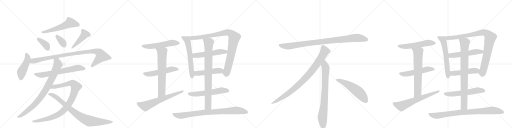
t = 0.00 s
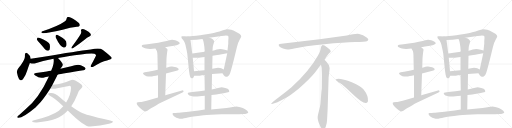
t = 5.71 s
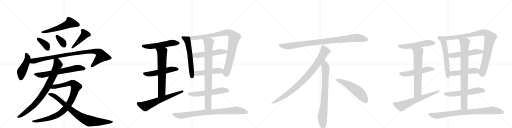
t = 11.42 s
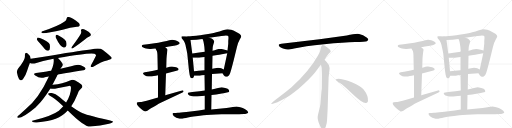
t = 17.14 s
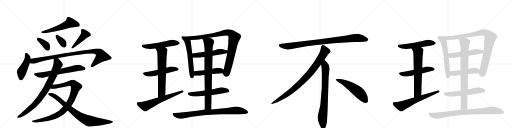
t = 22.85 s
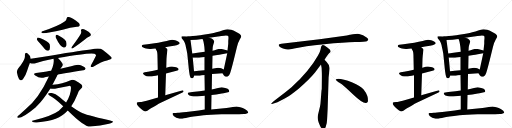
t = 28.56 s

The animated SVG that drew these frames (rendered in a browser with its animation timeline set to each time). Animation: 36 CSS @keyframes rules; one cycle of 28.56 s.

<svg version="1.1" viewBox="0 0 4096 1024" xmlns="http://www.w3.org/2000/svg">
  <g stroke="lightgray" stroke-dasharray="1,1" stroke-width="1" transform="scale(4, 4)">
    <line x1="0" y1="0" x2="256" y2="256"></line>
    <line x1="256" y1="0" x2="0" y2="256"></line>
    <line x1="128" y1="0" x2="128" y2="256"></line>
    <line x1="0" y1="128" x2="256" y2="128"></line>
    <line x1="256" y1="0" x2="512" y2="256"></line>
    <line x1="512" y1="0" x2="256" y2="256"></line>
    <line x1="384" y1="0" x2="384" y2="256"></line>
    <line x1="256" y1="128" x2="512" y2="128"></line>
    <line x1="512" y1="0" x2="768" y2="256"></line>
    <line x1="768" y1="0" x2="512" y2="256"></line>
    <line x1="640" y1="0" x2="640" y2="256"></line>
    <line x1="512" y1="128" x2="768" y2="128"></line>
    <line x1="768" y1="0" x2="1024" y2="256"></line>
    <line x1="1024" y1="0" x2="768" y2="256"></line>
    <line x1="896" y1="0" x2="896" y2="256"></line>
    <line x1="768" y1="128" x2="1024" y2="128"></line>
  </g>
<g transform="scale(1, -1) translate(0, -850)">
   <style type="text/css">
    @keyframes keyframes0 {
      from {
       stroke: black;
       stroke-dashoffset: 560;
       stroke-width: 128;
       }
       65% {
       animation-timing-function: step-end;
       stroke: black;
       stroke-dashoffset: 0;
       stroke-width: 128;
       }
       to {
       stroke: black;
       stroke-width: 1024;
       }
       }
       #make-me-a-hanzi-animation-0 {
         animation: keyframes0 0.705729s both;
         animation-delay: 0.000000s;
         animation-timing-function: linear;
       }
    @keyframes keyframes1 {
      from {
       stroke: black;
       stroke-dashoffset: 370;
       stroke-width: 128;
       }
       55% {
       animation-timing-function: step-end;
       stroke: black;
       stroke-dashoffset: 0;
       stroke-width: 128;
       }
       to {
       stroke: black;
       stroke-width: 1024;
       }
       }
       #make-me-a-hanzi-animation-1 {
         animation: keyframes1 0.551107s both;
         animation-delay: 0.705729s;
         animation-timing-function: linear;
       }
    @keyframes keyframes2 {
      from {
       stroke: black;
       stroke-dashoffset: 346;
       stroke-width: 128;
       }
       53% {
       animation-timing-function: step-end;
       stroke: black;
       stroke-dashoffset: 0;
       stroke-width: 128;
       }
       to {
       stroke: black;
       stroke-width: 1024;
       }
       }
       #make-me-a-hanzi-animation-2 {
         animation: keyframes2 0.531576s both;
         animation-delay: 1.256836s;
         animation-timing-function: linear;
       }
    @keyframes keyframes3 {
      from {
       stroke: black;
       stroke-dashoffset: 436;
       stroke-width: 128;
       }
       59% {
       animation-timing-function: step-end;
       stroke: black;
       stroke-dashoffset: 0;
       stroke-width: 128;
       }
       to {
       stroke: black;
       stroke-width: 1024;
       }
       }
       #make-me-a-hanzi-animation-3 {
         animation: keyframes3 0.604818s both;
         animation-delay: 1.788411s;
         animation-timing-function: linear;
       }
    @keyframes keyframes4 {
      from {
       stroke: black;
       stroke-dashoffset: 458;
       stroke-width: 128;
       }
       60% {
       animation-timing-function: step-end;
       stroke: black;
       stroke-dashoffset: 0;
       stroke-width: 128;
       }
       to {
       stroke: black;
       stroke-width: 1024;
       }
       }
       #make-me-a-hanzi-animation-4 {
         animation: keyframes4 0.622721s both;
         animation-delay: 2.393229s;
         animation-timing-function: linear;
       }
    @keyframes keyframes5 {
      from {
       stroke: black;
       stroke-dashoffset: 962;
       stroke-width: 128;
       }
       76% {
       animation-timing-function: step-end;
       stroke: black;
       stroke-dashoffset: 0;
       stroke-width: 128;
       }
       to {
       stroke: black;
       stroke-width: 1024;
       }
       }
       #make-me-a-hanzi-animation-5 {
         animation: keyframes5 1.032878s both;
         animation-delay: 3.015951s;
         animation-timing-function: linear;
       }
    @keyframes keyframes6 {
      from {
       stroke: black;
       stroke-dashoffset: 654;
       stroke-width: 128;
       }
       68% {
       animation-timing-function: step-end;
       stroke: black;
       stroke-dashoffset: 0;
       stroke-width: 128;
       }
       to {
       stroke: black;
       stroke-width: 1024;
       }
       }
       #make-me-a-hanzi-animation-6 {
         animation: keyframes6 0.782227s both;
         animation-delay: 4.048828s;
         animation-timing-function: linear;
       }
    @keyframes keyframes7 {
      from {
       stroke: black;
       stroke-dashoffset: 843;
       stroke-width: 128;
       }
       73% {
       animation-timing-function: step-end;
       stroke: black;
       stroke-dashoffset: 0;
       stroke-width: 128;
       }
       to {
       stroke: black;
       stroke-width: 1024;
       }
       }
       #make-me-a-hanzi-animation-7 {
         animation: keyframes7 0.936035s both;
         animation-delay: 4.831055s;
         animation-timing-function: linear;
       }
    @keyframes keyframes8 {
      from {
       stroke: black;
       stroke-dashoffset: 951;
       stroke-width: 128;
       }
       76% {
       animation-timing-function: step-end;
       stroke: black;
       stroke-dashoffset: 0;
       stroke-width: 128;
       }
       to {
       stroke: black;
       stroke-width: 1024;
       }
       }
       #make-me-a-hanzi-animation-8 {
         animation: keyframes8 1.023926s both;
         animation-delay: 5.767090s;
         animation-timing-function: linear;
       }
    @keyframes keyframes9 {
      from {
       stroke: black;
       stroke-dashoffset: 832;
       stroke-width: 128;
       }
       73% {
       animation-timing-function: step-end;
       stroke: black;
       stroke-dashoffset: 0;
       stroke-width: 128;
       }
       to {
       stroke: black;
       stroke-width: 1024;
       }
       }
       #make-me-a-hanzi-animation-9 {
         animation: keyframes9 0.927083s both;
         animation-delay: 6.791016s;
         animation-timing-function: linear;
       }
    @keyframes keyframes10 {
      from {
       stroke: black;
       stroke-dashoffset: 546;
       stroke-width: 128;
       }
       64% {
       animation-timing-function: step-end;
       stroke: black;
       stroke-dashoffset: 0;
       stroke-width: 128;
       }
       to {
       stroke: black;
       stroke-width: 1024;
       }
       }
       #make-me-a-hanzi-animation-10 {
         animation: keyframes10 0.694336s both;
         animation-delay: 7.718099s;
         animation-timing-function: linear;
       }
    @keyframes keyframes11 {
      from {
       stroke: black;
       stroke-dashoffset: 530;
       stroke-width: 128;
       }
       63% {
       animation-timing-function: step-end;
       stroke: black;
       stroke-dashoffset: 0;
       stroke-width: 128;
       }
       to {
       stroke: black;
       stroke-width: 1024;
       }
       }
       #make-me-a-hanzi-animation-11 {
         animation: keyframes11 0.681315s both;
         animation-delay: 8.412435s;
         animation-timing-function: linear;
       }
    @keyframes keyframes12 {
      from {
       stroke: black;
       stroke-dashoffset: 667;
       stroke-width: 128;
       }
       68% {
       animation-timing-function: step-end;
       stroke: black;
       stroke-dashoffset: 0;
       stroke-width: 128;
       }
       to {
       stroke: black;
       stroke-width: 1024;
       }
       }
       #make-me-a-hanzi-animation-12 {
         animation: keyframes12 0.792806s both;
         animation-delay: 9.093750s;
         animation-timing-function: linear;
       }
    @keyframes keyframes13 {
      from {
       stroke: black;
       stroke-dashoffset: 643;
       stroke-width: 128;
       }
       68% {
       animation-timing-function: step-end;
       stroke: black;
       stroke-dashoffset: 0;
       stroke-width: 128;
       }
       to {
       stroke: black;
       stroke-width: 1024;
       }
       }
       #make-me-a-hanzi-animation-13 {
         animation: keyframes13 0.773275s both;
         animation-delay: 9.886556s;
         animation-timing-function: linear;
       }
    @keyframes keyframes14 {
      from {
       stroke: black;
       stroke-dashoffset: 598;
       stroke-width: 128;
       }
       66% {
       animation-timing-function: step-end;
       stroke: black;
       stroke-dashoffset: 0;
       stroke-width: 128;
       }
       to {
       stroke: black;
       stroke-width: 1024;
       }
       }
       #make-me-a-hanzi-animation-14 {
         animation: keyframes14 0.736654s both;
         animation-delay: 10.659831s;
         animation-timing-function: linear;
       }
    @keyframes keyframes15 {
      from {
       stroke: black;
       stroke-dashoffset: 950;
       stroke-width: 128;
       }
       76% {
       animation-timing-function: step-end;
       stroke: black;
       stroke-dashoffset: 0;
       stroke-width: 128;
       }
       to {
       stroke: black;
       stroke-width: 1024;
       }
       }
       #make-me-a-hanzi-animation-15 {
         animation: keyframes15 1.023112s both;
         animation-delay: 11.396484s;
         animation-timing-function: linear;
       }
    @keyframes keyframes16 {
      from {
       stroke: black;
       stroke-dashoffset: 530;
       stroke-width: 128;
       }
       63% {
       animation-timing-function: step-end;
       stroke: black;
       stroke-dashoffset: 0;
       stroke-width: 128;
       }
       to {
       stroke: black;
       stroke-width: 1024;
       }
       }
       #make-me-a-hanzi-animation-16 {
         animation: keyframes16 0.681315s both;
         animation-delay: 12.419596s;
         animation-timing-function: linear;
       }
    @keyframes keyframes17 {
      from {
       stroke: black;
       stroke-dashoffset: 487;
       stroke-width: 128;
       }
       61% {
       animation-timing-function: step-end;
       stroke: black;
       stroke-dashoffset: 0;
       stroke-width: 128;
       }
       to {
       stroke: black;
       stroke-width: 1024;
       }
       }
       #make-me-a-hanzi-animation-17 {
         animation: keyframes17 0.646322s both;
         animation-delay: 13.100911s;
         animation-timing-function: linear;
       }
    @keyframes keyframes18 {
      from {
       stroke: black;
       stroke-dashoffset: 576;
       stroke-width: 128;
       }
       65% {
       animation-timing-function: step-end;
       stroke: black;
       stroke-dashoffset: 0;
       stroke-width: 128;
       }
       to {
       stroke: black;
       stroke-width: 1024;
       }
       }
       #make-me-a-hanzi-animation-18 {
         animation: keyframes18 0.718750s both;
         animation-delay: 13.747233s;
         animation-timing-function: linear;
       }
    @keyframes keyframes19 {
      from {
       stroke: black;
       stroke-dashoffset: 837;
       stroke-width: 128;
       }
       73% {
       animation-timing-function: step-end;
       stroke: black;
       stroke-dashoffset: 0;
       stroke-width: 128;
       }
       to {
       stroke: black;
       stroke-width: 1024;
       }
       }
       #make-me-a-hanzi-animation-19 {
         animation: keyframes19 0.931152s both;
         animation-delay: 14.465983s;
         animation-timing-function: linear;
       }
    @keyframes keyframes20 {
      from {
       stroke: black;
       stroke-dashoffset: 852;
       stroke-width: 128;
       }
       73% {
       animation-timing-function: step-end;
       stroke: black;
       stroke-dashoffset: 0;
       stroke-width: 128;
       }
       to {
       stroke: black;
       stroke-width: 1024;
       }
       }
       #make-me-a-hanzi-animation-20 {
         animation: keyframes20 0.943359s both;
         animation-delay: 15.397135s;
         animation-timing-function: linear;
       }
    @keyframes keyframes21 {
      from {
       stroke: black;
       stroke-dashoffset: 952;
       stroke-width: 128;
       }
       76% {
       animation-timing-function: step-end;
       stroke: black;
       stroke-dashoffset: 0;
       stroke-width: 128;
       }
       to {
       stroke: black;
       stroke-width: 1024;
       }
       }
       #make-me-a-hanzi-animation-21 {
         animation: keyframes21 1.024740s both;
         animation-delay: 16.340495s;
         animation-timing-function: linear;
       }
    @keyframes keyframes22 {
      from {
       stroke: black;
       stroke-dashoffset: 897;
       stroke-width: 128;
       }
       74% {
       animation-timing-function: step-end;
       stroke: black;
       stroke-dashoffset: 0;
       stroke-width: 128;
       }
       to {
       stroke: black;
       stroke-width: 1024;
       }
       }
       #make-me-a-hanzi-animation-22 {
         animation: keyframes22 0.979980s both;
         animation-delay: 17.365234s;
         animation-timing-function: linear;
       }
    @keyframes keyframes23 {
      from {
       stroke: black;
       stroke-dashoffset: 792;
       stroke-width: 128;
       }
       72% {
       animation-timing-function: step-end;
       stroke: black;
       stroke-dashoffset: 0;
       stroke-width: 128;
       }
       to {
       stroke: black;
       stroke-width: 1024;
       }
       }
       #make-me-a-hanzi-animation-23 {
         animation: keyframes23 0.894531s both;
         animation-delay: 18.345215s;
         animation-timing-function: linear;
       }
    @keyframes keyframes24 {
      from {
       stroke: black;
       stroke-dashoffset: 548;
       stroke-width: 128;
       }
       64% {
       animation-timing-function: step-end;
       stroke: black;
       stroke-dashoffset: 0;
       stroke-width: 128;
       }
       to {
       stroke: black;
       stroke-width: 1024;
       }
       }
       #make-me-a-hanzi-animation-24 {
         animation: keyframes24 0.695964s both;
         animation-delay: 19.239746s;
         animation-timing-function: linear;
       }
    @keyframes keyframes25 {
      from {
       stroke: black;
       stroke-dashoffset: 546;
       stroke-width: 128;
       }
       64% {
       animation-timing-function: step-end;
       stroke: black;
       stroke-dashoffset: 0;
       stroke-width: 128;
       }
       to {
       stroke: black;
       stroke-width: 1024;
       }
       }
       #make-me-a-hanzi-animation-25 {
         animation: keyframes25 0.694336s both;
         animation-delay: 19.935710s;
         animation-timing-function: linear;
       }
    @keyframes keyframes26 {
      from {
       stroke: black;
       stroke-dashoffset: 530;
       stroke-width: 128;
       }
       63% {
       animation-timing-function: step-end;
       stroke: black;
       stroke-dashoffset: 0;
       stroke-width: 128;
       }
       to {
       stroke: black;
       stroke-width: 1024;
       }
       }
       #make-me-a-hanzi-animation-26 {
         animation: keyframes26 0.681315s both;
         animation-delay: 20.630046s;
         animation-timing-function: linear;
       }
    @keyframes keyframes27 {
      from {
       stroke: black;
       stroke-dashoffset: 667;
       stroke-width: 128;
       }
       68% {
       animation-timing-function: step-end;
       stroke: black;
       stroke-dashoffset: 0;
       stroke-width: 128;
       }
       to {
       stroke: black;
       stroke-width: 1024;
       }
       }
       #make-me-a-hanzi-animation-27 {
         animation: keyframes27 0.792806s both;
         animation-delay: 21.311361s;
         animation-timing-function: linear;
       }
    @keyframes keyframes28 {
      from {
       stroke: black;
       stroke-dashoffset: 643;
       stroke-width: 128;
       }
       68% {
       animation-timing-function: step-end;
       stroke: black;
       stroke-dashoffset: 0;
       stroke-width: 128;
       }
       to {
       stroke: black;
       stroke-width: 1024;
       }
       }
       #make-me-a-hanzi-animation-28 {
         animation: keyframes28 0.773275s both;
         animation-delay: 22.104167s;
         animation-timing-function: linear;
       }
    @keyframes keyframes29 {
      from {
       stroke: black;
       stroke-dashoffset: 598;
       stroke-width: 128;
       }
       66% {
       animation-timing-function: step-end;
       stroke: black;
       stroke-dashoffset: 0;
       stroke-width: 128;
       }
       to {
       stroke: black;
       stroke-width: 1024;
       }
       }
       #make-me-a-hanzi-animation-29 {
         animation: keyframes29 0.736654s both;
         animation-delay: 22.877441s;
         animation-timing-function: linear;
       }
    @keyframes keyframes30 {
      from {
       stroke: black;
       stroke-dashoffset: 950;
       stroke-width: 128;
       }
       76% {
       animation-timing-function: step-end;
       stroke: black;
       stroke-dashoffset: 0;
       stroke-width: 128;
       }
       to {
       stroke: black;
       stroke-width: 1024;
       }
       }
       #make-me-a-hanzi-animation-30 {
         animation: keyframes30 1.023112s both;
         animation-delay: 23.614095s;
         animation-timing-function: linear;
       }
    @keyframes keyframes31 {
      from {
       stroke: black;
       stroke-dashoffset: 530;
       stroke-width: 128;
       }
       63% {
       animation-timing-function: step-end;
       stroke: black;
       stroke-dashoffset: 0;
       stroke-width: 128;
       }
       to {
       stroke: black;
       stroke-width: 1024;
       }
       }
       #make-me-a-hanzi-animation-31 {
         animation: keyframes31 0.681315s both;
         animation-delay: 24.637207s;
         animation-timing-function: linear;
       }
    @keyframes keyframes32 {
      from {
       stroke: black;
       stroke-dashoffset: 487;
       stroke-width: 128;
       }
       61% {
       animation-timing-function: step-end;
       stroke: black;
       stroke-dashoffset: 0;
       stroke-width: 128;
       }
       to {
       stroke: black;
       stroke-width: 1024;
       }
       }
       #make-me-a-hanzi-animation-32 {
         animation: keyframes32 0.646322s both;
         animation-delay: 25.318522s;
         animation-timing-function: linear;
       }
    @keyframes keyframes33 {
      from {
       stroke: black;
       stroke-dashoffset: 576;
       stroke-width: 128;
       }
       65% {
       animation-timing-function: step-end;
       stroke: black;
       stroke-dashoffset: 0;
       stroke-width: 128;
       }
       to {
       stroke: black;
       stroke-width: 1024;
       }
       }
       #make-me-a-hanzi-animation-33 {
         animation: keyframes33 0.718750s both;
         animation-delay: 25.964844s;
         animation-timing-function: linear;
       }
    @keyframes keyframes34 {
      from {
       stroke: black;
       stroke-dashoffset: 837;
       stroke-width: 128;
       }
       73% {
       animation-timing-function: step-end;
       stroke: black;
       stroke-dashoffset: 0;
       stroke-width: 128;
       }
       to {
       stroke: black;
       stroke-width: 1024;
       }
       }
       #make-me-a-hanzi-animation-34 {
         animation: keyframes34 0.931152s both;
         animation-delay: 26.683594s;
         animation-timing-function: linear;
       }
    @keyframes keyframes35 {
      from {
       stroke: black;
       stroke-dashoffset: 852;
       stroke-width: 128;
       }
       73% {
       animation-timing-function: step-end;
       stroke: black;
       stroke-dashoffset: 0;
       stroke-width: 128;
       }
       to {
       stroke: black;
       stroke-width: 1024;
       }
       }
       #make-me-a-hanzi-animation-35 {
         animation: keyframes35 0.943359s both;
         animation-delay: 27.614746s;
         animation-timing-function: linear;
       }
</style>
<path d="M 517 678 Q 466 641 334 598 Q 328 589 334 586 Q 358 579 501 612 Q 564 633 615 637 Q 633 636 637 644 Q 641 654 631 666 Q 577 714 543 715 Q 536 712 533 702 Q 532 687 517 678 Z" fill="lightgray"></path> 
<path d="M 319 504 Q 338 483 358 458 Q 368 445 382 444 Q 392 444 397 455 Q 403 467 398 494 Q 392 518 319 546 Q 306 550 300 549 Q 296 546 295 534 Q 298 524 319 504 Z" fill="lightgray"></path> 
<path d="M 448 546 Q 481 477 508 470 Q 521 466 531 484 Q 535 497 529 518 Q 522 534 502 546 Q 471 567 457 572 Q 448 575 445 564 Q 442 555 448 546 Z" fill="lightgray"></path> 
<path d="M 641 571 Q 635 559 574 475 Q 565 459 580 463 Q 626 491 679 534 Q 695 549 715 558 Q 734 568 723 583 Q 711 598 688 609 Q 666 619 656 617 Q 644 616 649 603 Q 653 587 641 571 Z" fill="lightgray"></path> 
<path d="M 246 381 Q 246 403 221 422 Q 202 437 199 410 Q 205 380 166 329 Q 133 293 135 272 Q 141 239 151 221 Q 167 193 187 222 Q 205 247 217 285 Q 229 322 239 347 L 246 381 Z" fill="lightgray"></path> 
<path d="M 464 386 Q 710 431 755 421 Q 770 414 768 407 Q 768 403 730 332 Q 723 319 729 315 Q 736 311 753 321 Q 810 357 856 367 Q 895 377 894 386 Q 893 396 823 450 Q 799 471 725 454 Q 614 441 351 396 Q 299 389 246 381 C 216 377 210 354 239 347 Q 261 338 284 344 Q 353 366 428 380 L 464 386 Z" fill="lightgray"></path> 
<path d="M 460 253 Q 499 262 666 288 Q 676 287 685 300 Q 686 312 663 321 Q 633 345 569 321 Q 527 312 484 300 L 409 284 Q 391 283 374 279 Q 334 273 288 267 Q 260 263 282 246 Q 315 222 346 229 Q 365 235 391 239 L 460 253 Z" fill="lightgray"></path> 
<path d="M 419 171 L 454 239 L 460 253 L 484 300 Q 487 307 492 313 Q 505 323 502 338 Q 493 356 464 386 C 444 408 425 410 428 380 Q 435 356 420 311 Q 414 299 410 285 Q 409 285 409 284 L 391 239 Q 312 65 204 -24 L 151 -71 Q 144 -75 140 -81 Q 134 -91 145 -92 Q 181 -95 284 -9 Q 293 1 303 10 Q 345 52 403 143 L 419 171 Z" fill="lightgray"></path> 
<path d="M 570 1 Q 598 41 620 97 Q 630 130 651 145 Q 667 158 651 174 Q 632 192 602 207 Q 581 217 560 207 Q 502 180 423 172 Q 420 172 419 171 C 389 167 373 147 403 143 Q 425 136 458 145 L 551 163 Q 567 169 568 149 Q 568 95 529 31 L 506 0 Q 490 -18 471 -35 Q 413 -78 266 -113 Q 250 -114 259 -124 Q 266 -131 294 -130 Q 390 -121 446 -100 Q 501 -78 542 -33 L 570 1 Z" fill="lightgray"></path> 
<path d="M 542 -33 Q 675 -166 723 -162 Q 805 -155 872 -139 Q 906 -132 903 -122 Q 902 -118 866 -109 Q 685 -69 645 -47 Q 620 -35 570 1 L 529 31 Q 502 52 476 75 Q 437 109 404 106 Q 388 105 385 100 Q 384 93 399 84 Q 435 68 506 0 L 542 -33 Z" fill="lightgray"></path> 
<path d="M 1322 472 L 1352 478 L 1392 484 L 1412 489 Q 1424 492 1430 496 Q 1437 500 1438 504 L 1438 505 Q 1438 511 1428 516 Q 1420 524 1402 528 Q 1388 533 1379 533 L 1376 533 Q 1368 532 1354 528 Q 1339 524 1302 516 Q 1264 508 1236 504 L 1180 496 L 1146 492 Q 1137 490 1134 485 L 1134 483 Q 1134 478 1142 472 Q 1155 464 1168 462 Q 1182 459 1198 459 L 1205 459 Q 1220 459 1244 462 L 1322 472 Z" fill="lightgray"></path> 
<path d="M 1328 263 L 1412 284 Q 1428 288 1429 294 L 1429 296 Q 1429 301 1424 304 Q 1418 310 1400 314 Q 1383 318 1378 318 Q 1373 319 1369 319 Q 1362 319 1356 317 Q 1346 315 1330 308 L 1262 292 L 1236 286 Q 1223 282 1184 276 L 1158 272 Q 1144 270 1144 264 Q 1144 258 1152 252 Q 1159 244 1172 241 Q 1184 238 1200 238 Q 1216 238 1230 242 Q 1246 244 1264 249 L 1328 263 Z" fill="lightgray"></path> 
<path d="M 1322 88 L 1328 263 L 1330 308 L 1332 381 L 1334 406 Q 1338 437 1338 438 Q 1340 448 1340 451 L 1340 452 Q 1340 455 1336 460 Q 1334 464 1322 472 C 1298 490 1230 489 1244 462 L 1250 450 Q 1256 443 1258 429 Q 1260 415 1260 386 L 1262 292 L 1264 249 L 1264 71 C 1264 41 1321 58 1322 88 Z" fill="lightgray"></path> 
<path d="M 1264 71 L 1174 45 Q 1168 43 1148 38 Q 1128 34 1122 34 L 1102 33 Q 1098 32 1096 31 Q 1094 29 1094 25 Q 1094 21 1096 15 Q 1102 3 1118 -12 L 1132 -24 Q 1142 -34 1152 -38 Q 1159 -41 1164 -41 Q 1166 -41 1168 -40 Q 1174 -39 1182 -33 Q 1190 -26 1208 -16 Q 1226 -4 1248 7 Q 1268 19 1294 32 L 1460 111 Q 1469 115 1469 120 Q 1469 121 1468 123 Q 1465 128 1460 128 Q 1458 128 1456 127 L 1322 88 L 1264 71 Z" fill="lightgray"></path> 
<path d="M 1504 559 L 1476 561 L 1454 560 Q 1451 557 1451 554 Q 1451 553 1452 551 Q 1452 545 1462 534 Q 1472 522 1478 508 Q 1484 494 1488 470 Q 1494 446 1498 423 L 1512 284 Q 1517 246 1522 235 Q 1526 224 1534 224 Q 1541 224 1546 229 Q 1550 234 1554 244 L 1552 280 L 1542 389 L 1538 422 L 1524 530 C 1520 558 1520 558 1504 559 Z" fill="lightgray"></path> 
<path d="M 1780 264 L 1790 249 Q 1798 238 1806 236 L 1811 236 Q 1818 236 1824 240 Q 1834 247 1838 258 Q 1844 268 1868 362 L 1896 476 Q 1906 516 1918 535 Q 1930 554 1930 561 Q 1929 568 1918 578 Q 1907 586 1886 597 Q 1867 607 1850 612 Q 1833 617 1822 617 Q 1812 616 1784 608 Q 1754 598 1730 592 Q 1708 586 1652 576 Q 1594 566 1570 564 Q 1547 561 1504 559 C 1474 557 1494 528 1524 530 L 1572 533 Q 1580 533 1620 538 L 1674 548 L 1772 563 Q 1797 567 1808 567 Q 1819 566 1824 564 Q 1828 560 1828 547 Q 1828 546 1826 522 L 1826 500 L 1820 446 L 1818 424 L 1790 295 C 1784 266 1778 268 1780 264 Z" fill="lightgray"></path> 
<path d="M 1638 436 L 1580 428 Q 1574 428 1538 422 C 1508 417 1512 390 1542 389 L 1580 388 L 1584 388 Q 1591 388 1604 390 Q 1621 392 1636 394 L 1700 404 L 1738 410 Q 1752 412 1774 416 L 1818 424 C 1848 429 1849 438 1820 446 L 1798 452 Q 1776 458 1762 459 Q 1748 459 1734 455 Q 1718 450 1700 445 L 1638 436 Z" fill="lightgray"></path> 
<path d="M 1696 259 L 1780 264 C 1810 266 1817 283 1790 295 L 1770 304 Q 1762 307 1744 308 Q 1731 308 1720 305 Q 1710 303 1698 300 L 1636 289 L 1612 286 Q 1598 285 1552 280 C 1522 277 1524 244 1554 244 L 1580 244 Q 1586 244 1598 245 Q 1614 247 1636 250 L 1696 259 Z" fill="lightgray"></path> 
<path d="M 1692 90 L 1730 95 L 1774 102 Q 1791 104 1798 106 L 1824 113 Q 1833 115 1834 119 Q 1834 122 1830 132 Q 1826 140 1802 146 Q 1780 152 1774 152 Q 1767 152 1744 146 Q 1722 139 1694 134 L 1638 126 L 1596 121 L 1538 114 L 1514 111 Q 1503 110 1502 106 L 1502 104 Q 1502 100 1506 94 Q 1512 86 1530 82 Q 1547 78 1566 78 Q 1576 78 1596 80 Q 1614 82 1638 85 L 1692 90 Z" fill="lightgray"></path> 
<path d="M 1638 85 L 1638 -26 C 1638 -56 1689 -55 1690 -25 L 1692 90 L 1694 134 L 1696 259 L 1698 300 L 1700 404 L 1700 445 L 1702 474 Q 1704 486 1708 499 Q 1713 512 1713 518 Q 1713 521 1712 522 Q 1710 528 1704 534 Q 1698 542 1674 548 C 1645 557 1609 566 1620 538 L 1626 524 Q 1628 518 1632 494 Q 1636 471 1636 460 L 1638 436 L 1636 394 L 1636 289 L 1636 250 L 1638 126 L 1638 85 Z" fill="lightgray"></path> 
<path d="M 1638 -26 L 1590 -33 Q 1541 -40 1490 -45 Q 1440 -50 1422 -52 Q 1404 -54 1398 -54 L 1388 -54 Q 1382 -55 1380 -59 L 1380 -60 Q 1380 -64 1384 -70 Q 1388 -77 1398 -84 Q 1410 -92 1424 -96 Q 1437 -100 1448 -100 L 1452 -100 Q 1456 -100 1472 -96 Q 1488 -92 1503 -89 Q 1518 -86 1548 -82 Q 1580 -77 1628 -72 Q 1676 -66 1772 -64 L 1914 -63 L 1946 -62 Q 1964 -62 1974 -58 Q 1986 -54 1986 -49 Q 1984 -44 1978 -36 Q 1972 -29 1958 -22 Q 1944 -14 1922 -8 Q 1900 -1 1890 -1 Q 1884 -2 1862 -6 Q 1842 -10 1812 -13 L 1690 -25 L 1638 -26 Z" fill="lightgray"></path> 
<path d="M 2774 566 L 2556 537 L 2251 500 Q 2218 497 2235 479 Q 2243 472 2264 463 Q 2292 455 2301 454 Q 2311 453 2353 462 Q 2431 481 2593 497 Q 2755 512 2840 514 Q 2925 516 2935 521 Q 2957 531 2936 548 Q 2904 575 2873 579 Q 2843 583 2774 566 Z" fill="lightgray"></path> 
<path d="M 2596 372 Q 2624 415 2631 422 L 2642 432 Q 2645 435 2645 441 Q 2645 446 2638 454 Q 2620 471 2596 486 Q 2585 491 2581 490 L 2576 487 Q 2574 486 2572 482 Q 2570 477 2569 476 L 2565 456 Q 2562 437 2544 406 Q 2472 278 2332 152 Q 2283 111 2228 70 Q 2174 29 2172 24 Q 2165 14 2182 20 L 2207 28 Q 2227 33 2295 72 Q 2316 83 2389 141 Q 2470 209 2520 270 L 2568 334 L 2596 372 Z" fill="lightgray"></path> 
<path d="M 2621 -24 L 2629 232 L 2635 284 Q 2637 300 2637 307 Q 2637 328 2619 346 Q 2617 351 2596 372 C 2575 394 2563 364 2568 334 L 2573 306 Q 2575 265 2575 244 L 2574 138 Q 2572 132 2570 102 L 2566 49 Q 2564 16 2560 -2 L 2545 -64 Q 2537 -92 2546 -117 L 2548 -126 Q 2550 -132 2562 -159 Q 2575 -186 2587 -185 Q 2599 -184 2606 -163 L 2614 -133 Q 2617 -110 2618 -82 L 2621 -24 Z" fill="lightgray"></path> 
<path d="M 2686 215 Q 2689 204 2719 186 Q 2749 167 2825 94 Q 2902 21 2929 26 Q 2939 27 2944 41 Q 2948 85 2909 135 Q 2884 165 2819 191 Q 2736 222 2698 219 Q 2685 219 2686 215 Z" fill="lightgray"></path> 
<path d="M 3370 472 L 3400 478 L 3440 484 L 3460 489 Q 3472 492 3478 496 Q 3485 500 3486 504 L 3486 505 Q 3486 511 3476 516 Q 3468 524 3450 528 Q 3436 533 3427 533 L 3424 533 Q 3416 532 3402 528 Q 3387 524 3350 516 Q 3312 508 3284 504 L 3228 496 L 3194 492 Q 3185 490 3182 485 L 3182 483 Q 3182 478 3190 472 Q 3203 464 3216 462 Q 3230 459 3246 459 L 3253 459 Q 3268 459 3292 462 L 3370 472 Z" fill="lightgray"></path> 
<path d="M 3376 263 L 3460 284 Q 3476 288 3477 294 L 3477 296 Q 3477 301 3472 304 Q 3466 310 3448 314 Q 3431 318 3426 318 Q 3421 319 3417 319 Q 3410 319 3404 317 Q 3394 315 3378 308 L 3310 292 L 3284 286 Q 3271 282 3232 276 L 3206 272 Q 3192 270 3192 264 Q 3192 258 3200 252 Q 3207 244 3220 241 Q 3232 238 3248 238 Q 3264 238 3278 242 Q 3294 244 3312 249 L 3376 263 Z" fill="lightgray"></path> 
<path d="M 3370 88 L 3376 263 L 3378 308 L 3380 381 L 3382 406 Q 3386 437 3386 438 Q 3388 448 3388 451 L 3388 452 Q 3388 455 3384 460 Q 3382 464 3370 472 C 3346 490 3278 489 3292 462 L 3298 450 Q 3304 443 3306 429 Q 3308 415 3308 386 L 3310 292 L 3312 249 L 3312 71 C 3312 41 3369 58 3370 88 Z" fill="lightgray"></path> 
<path d="M 3312 71 L 3222 45 Q 3216 43 3196 38 Q 3176 34 3170 34 L 3150 33 Q 3146 32 3144 31 Q 3142 29 3142 25 Q 3142 21 3144 15 Q 3150 3 3166 -12 L 3180 -24 Q 3190 -34 3200 -38 Q 3207 -41 3212 -41 Q 3214 -41 3216 -40 Q 3222 -39 3230 -33 Q 3238 -26 3256 -16 Q 3274 -4 3296 7 Q 3316 19 3342 32 L 3508 111 Q 3517 115 3517 120 Q 3517 121 3516 123 Q 3513 128 3508 128 Q 3506 128 3504 127 L 3370 88 L 3312 71 Z" fill="lightgray"></path> 
<path d="M 3552 559 L 3524 561 L 3502 560 Q 3499 557 3499 554 Q 3499 553 3500 551 Q 3500 545 3510 534 Q 3520 522 3526 508 Q 3532 494 3536 470 Q 3542 446 3546 423 L 3560 284 Q 3565 246 3570 235 Q 3574 224 3582 224 Q 3589 224 3594 229 Q 3598 234 3602 244 L 3600 280 L 3590 389 L 3586 422 L 3572 530 C 3568 558 3568 558 3552 559 Z" fill="lightgray"></path> 
<path d="M 3828 264 L 3838 249 Q 3846 238 3854 236 L 3859 236 Q 3866 236 3872 240 Q 3882 247 3886 258 Q 3892 268 3916 362 L 3944 476 Q 3954 516 3966 535 Q 3978 554 3978 561 Q 3977 568 3966 578 Q 3955 586 3934 597 Q 3915 607 3898 612 Q 3881 617 3870 617 Q 3860 616 3832 608 Q 3802 598 3778 592 Q 3756 586 3700 576 Q 3642 566 3618 564 Q 3595 561 3552 559 C 3522 557 3542 528 3572 530 L 3620 533 Q 3628 533 3668 538 L 3722 548 L 3820 563 Q 3845 567 3856 567 Q 3867 566 3872 564 Q 3876 560 3876 547 Q 3876 546 3874 522 L 3874 500 L 3868 446 L 3866 424 L 3838 295 C 3832 266 3826 268 3828 264 Z" fill="lightgray"></path> 
<path d="M 3686 436 L 3628 428 Q 3622 428 3586 422 C 3556 417 3560 390 3590 389 L 3628 388 L 3632 388 Q 3639 388 3652 390 Q 3669 392 3684 394 L 3748 404 L 3786 410 Q 3800 412 3822 416 L 3866 424 C 3896 429 3897 438 3868 446 L 3846 452 Q 3824 458 3810 459 Q 3796 459 3782 455 Q 3766 450 3748 445 L 3686 436 Z" fill="lightgray"></path> 
<path d="M 3744 259 L 3828 264 C 3858 266 3865 283 3838 295 L 3818 304 Q 3810 307 3792 308 Q 3779 308 3768 305 Q 3758 303 3746 300 L 3684 289 L 3660 286 Q 3646 285 3600 280 C 3570 277 3572 244 3602 244 L 3628 244 Q 3634 244 3646 245 Q 3662 247 3684 250 L 3744 259 Z" fill="lightgray"></path> 
<path d="M 3740 90 L 3778 95 L 3822 102 Q 3839 104 3846 106 L 3872 113 Q 3881 115 3882 119 Q 3882 122 3878 132 Q 3874 140 3850 146 Q 3828 152 3822 152 Q 3815 152 3792 146 Q 3770 139 3742 134 L 3686 126 L 3644 121 L 3586 114 L 3562 111 Q 3551 110 3550 106 L 3550 104 Q 3550 100 3554 94 Q 3560 86 3578 82 Q 3595 78 3614 78 Q 3624 78 3644 80 Q 3662 82 3686 85 L 3740 90 Z" fill="lightgray"></path> 
<path d="M 3686 85 L 3686 -26 C 3686 -56 3737 -55 3738 -25 L 3740 90 L 3742 134 L 3744 259 L 3746 300 L 3748 404 L 3748 445 L 3750 474 Q 3752 486 3756 499 Q 3761 512 3761 518 Q 3761 521 3760 522 Q 3758 528 3752 534 Q 3746 542 3722 548 C 3693 557 3657 566 3668 538 L 3674 524 Q 3676 518 3680 494 Q 3684 471 3684 460 L 3686 436 L 3684 394 L 3684 289 L 3684 250 L 3686 126 L 3686 85 Z" fill="lightgray"></path> 
<path d="M 3686 -26 L 3638 -33 Q 3589 -40 3538 -45 Q 3488 -50 3470 -52 Q 3452 -54 3446 -54 L 3436 -54 Q 3430 -55 3428 -59 L 3428 -60 Q 3428 -64 3432 -70 Q 3436 -77 3446 -84 Q 3458 -92 3472 -96 Q 3485 -100 3496 -100 L 3500 -100 Q 3504 -100 3520 -96 Q 3536 -92 3551 -89 Q 3566 -86 3596 -82 Q 3628 -77 3676 -72 Q 3724 -66 3820 -64 L 3962 -63 L 3994 -62 Q 4012 -62 4022 -58 Q 4034 -54 4034 -49 Q 4032 -44 4026 -36 Q 4020 -29 4006 -22 Q 3992 -14 3970 -8 Q 3948 -1 3938 -1 Q 3932 -2 3910 -6 Q 3890 -10 3860 -13 L 3738 -25 L 3686 -26 Z" fill="lightgray"></path> 
      <clipPath id="make-me-a-hanzi-clip-0">
      <path d="M 517 678 Q 466 641 334 598 Q 328 589 334 586 Q 358 579 501 612 Q 564 633 615 637 Q 633 636 637 644 Q 641 654 631 666 Q 577 714 543 715 Q 536 712 533 702 Q 532 687 517 678 Z" fill="lightgray"></path>
      </clipPath>
      <path clip-path="url(#make-me-a-hanzi-clip-0)" d="M 627 650 L 561 667 L 461 622 L 338 592 " fill="none" id="make-me-a-hanzi-animation-0" stroke-dasharray="432 864" stroke-linecap="round"></path>

      <clipPath id="make-me-a-hanzi-clip-1">
      <path d="M 319 504 Q 338 483 358 458 Q 368 445 382 444 Q 392 444 397 455 Q 403 467 398 494 Q 392 518 319 546 Q 306 550 300 549 Q 296 546 295 534 Q 298 524 319 504 Z" fill="lightgray"></path>
      </clipPath>
      <path clip-path="url(#make-me-a-hanzi-clip-1)" d="M 304 539 L 371 486 L 382 460 " fill="none" id="make-me-a-hanzi-animation-1" stroke-dasharray="242 484" stroke-linecap="round"></path>

      <clipPath id="make-me-a-hanzi-clip-2">
      <path d="M 448 546 Q 481 477 508 470 Q 521 466 531 484 Q 535 497 529 518 Q 522 534 502 546 Q 471 567 457 572 Q 448 575 445 564 Q 442 555 448 546 Z" fill="lightgray"></path>
      </clipPath>
      <path clip-path="url(#make-me-a-hanzi-clip-2)" d="M 456 560 L 499 514 L 512 490 " fill="none" id="make-me-a-hanzi-animation-2" stroke-dasharray="218 436" stroke-linecap="round"></path>

      <clipPath id="make-me-a-hanzi-clip-3">
      <path d="M 641 571 Q 635 559 574 475 Q 565 459 580 463 Q 626 491 679 534 Q 695 549 715 558 Q 734 568 723 583 Q 711 598 688 609 Q 666 619 656 617 Q 644 616 649 603 Q 653 587 641 571 Z" fill="lightgray"></path>
      </clipPath>
      <path clip-path="url(#make-me-a-hanzi-clip-3)" d="M 660 606 L 679 574 L 603 492 L 585 482 L 583 472 " fill="none" id="make-me-a-hanzi-animation-3" stroke-dasharray="308 616" stroke-linecap="round"></path>

      <clipPath id="make-me-a-hanzi-clip-4">
      <path d="M 246 381 Q 246 403 221 422 Q 202 437 199 410 Q 205 380 166 329 Q 133 293 135 272 Q 141 239 151 221 Q 167 193 187 222 Q 205 247 217 285 Q 229 322 239 347 L 246 381 Z" fill="lightgray"></path>
      </clipPath>
      <path clip-path="url(#make-me-a-hanzi-clip-4)" d="M 211 415 L 221 380 L 202 328 L 172 272 L 168 225 " fill="none" id="make-me-a-hanzi-animation-4" stroke-dasharray="330 660" stroke-linecap="round"></path>

      <clipPath id="make-me-a-hanzi-clip-5">
      <path d="M 464 386 Q 710 431 755 421 Q 770 414 768 407 Q 768 403 730 332 Q 723 319 729 315 Q 736 311 753 321 Q 810 357 856 367 Q 895 377 894 386 Q 893 396 823 450 Q 799 471 725 454 Q 614 441 351 396 Q 299 389 246 381 C 216 377 210 354 239 347 Q 261 338 284 344 Q 353 366 428 380 L 464 386 Z" fill="lightgray"></path>
      </clipPath>
      <path clip-path="url(#make-me-a-hanzi-clip-5)" d="M 248 351 L 264 362 L 364 384 L 466 402 L 475 399 L 484 406 L 499 404 L 554 417 L 740 440 L 785 434 L 809 411 L 811 399 L 734 321 " fill="none" id="make-me-a-hanzi-animation-5" stroke-dasharray="834 1668" stroke-linecap="round"></path>

      <clipPath id="make-me-a-hanzi-clip-6">
      <path d="M 460 253 Q 499 262 666 288 Q 676 287 685 300 Q 686 312 663 321 Q 633 345 569 321 Q 527 312 484 300 L 409 284 Q 391 283 374 279 Q 334 273 288 267 Q 260 263 282 246 Q 315 222 346 229 Q 365 235 391 239 L 460 253 Z" fill="lightgray"></path>
      </clipPath>
      <path clip-path="url(#make-me-a-hanzi-clip-6)" d="M 283 257 L 337 250 L 604 305 L 639 308 L 674 302 " fill="none" id="make-me-a-hanzi-animation-6" stroke-dasharray="526 1052" stroke-linecap="round"></path>

      <clipPath id="make-me-a-hanzi-clip-7">
      <path d="M 419 171 L 454 239 L 460 253 L 484 300 Q 487 307 492 313 Q 505 323 502 338 Q 493 356 464 386 C 444 408 425 410 428 380 Q 435 356 420 311 Q 414 299 410 285 Q 409 285 409 284 L 391 239 Q 312 65 204 -24 L 151 -71 Q 144 -75 140 -81 Q 134 -91 145 -92 Q 181 -95 284 -9 Q 293 1 303 10 Q 345 52 403 143 L 419 171 Z" fill="lightgray"></path>
      </clipPath>
      <path clip-path="url(#make-me-a-hanzi-clip-7)" d="M 435 376 L 455 359 L 463 334 L 419 231 L 367 133 L 321 67 L 262 -1 L 170 -73 L 148 -84 " fill="none" id="make-me-a-hanzi-animation-7" stroke-dasharray="715 1430" stroke-linecap="round"></path>

      <clipPath id="make-me-a-hanzi-clip-8">
      <path d="M 570 1 Q 598 41 620 97 Q 630 130 651 145 Q 667 158 651 174 Q 632 192 602 207 Q 581 217 560 207 Q 502 180 423 172 Q 420 172 419 171 C 389 167 373 147 403 143 Q 425 136 458 145 L 551 163 Q 567 169 568 149 Q 568 95 529 31 L 506 0 Q 490 -18 471 -35 Q 413 -78 266 -113 Q 250 -114 259 -124 Q 266 -131 294 -130 Q 390 -121 446 -100 Q 501 -78 542 -33 L 570 1 Z" fill="lightgray"></path>
      </clipPath>
      <path clip-path="url(#make-me-a-hanzi-clip-8)" d="M 410 145 L 433 157 L 574 186 L 594 175 L 607 154 L 580 71 L 560 32 L 528 -12 L 490 -50 L 410 -91 L 354 -107 L 265 -120 " fill="none" id="make-me-a-hanzi-animation-8" stroke-dasharray="823 1646" stroke-linecap="round"></path>

      <clipPath id="make-me-a-hanzi-clip-9">
      <path d="M 542 -33 Q 675 -166 723 -162 Q 805 -155 872 -139 Q 906 -132 903 -122 Q 902 -118 866 -109 Q 685 -69 645 -47 Q 620 -35 570 1 L 529 31 Q 502 52 476 75 Q 437 109 404 106 Q 388 105 385 100 Q 384 93 399 84 Q 435 68 506 0 L 542 -33 Z" fill="lightgray"></path>
      </clipPath>
      <path clip-path="url(#make-me-a-hanzi-clip-9)" d="M 391 98 L 421 90 L 458 68 L 586 -43 L 682 -104 L 720 -119 L 898 -124 " fill="none" id="make-me-a-hanzi-animation-9" stroke-dasharray="704 1408" stroke-linecap="round"></path>

      <clipPath id="make-me-a-hanzi-clip-10">
      <path d="M 1322 472 L 1352 478 L 1392 484 L 1412 489 Q 1424 492 1430 496 Q 1437 500 1438 504 L 1438 505 Q 1438 511 1428 516 Q 1420 524 1402 528 Q 1388 533 1379 533 L 1376 533 Q 1368 532 1354 528 Q 1339 524 1302 516 Q 1264 508 1236 504 L 1180 496 L 1146 492 Q 1137 490 1134 485 L 1134 483 Q 1134 478 1142 472 Q 1155 464 1168 462 Q 1182 459 1198 459 L 1205 459 Q 1220 459 1244 462 L 1322 472 Z" fill="lightgray"></path>
      </clipPath>
      <path clip-path="url(#make-me-a-hanzi-clip-10)" d="M 1143 484 L 1210 479 L 1366 506 L 1430 505 " fill="none" id="make-me-a-hanzi-animation-10" stroke-dasharray="418 836" stroke-linecap="round"></path>

      <clipPath id="make-me-a-hanzi-clip-11">
      <path d="M 1328 263 L 1412 284 Q 1428 288 1429 294 L 1429 296 Q 1429 301 1424 304 Q 1418 310 1400 314 Q 1383 318 1378 318 Q 1373 319 1369 319 Q 1362 319 1356 317 Q 1346 315 1330 308 L 1262 292 L 1236 286 Q 1223 282 1184 276 L 1158 272 Q 1144 270 1144 264 Q 1144 258 1152 252 Q 1159 244 1172 241 Q 1184 238 1200 238 Q 1216 238 1230 242 Q 1246 244 1264 249 L 1328 263 Z" fill="lightgray"></path>
      </clipPath>
      <path clip-path="url(#make-me-a-hanzi-clip-11)" d="M 1153 261 L 1206 258 L 1366 296 L 1422 295 " fill="none" id="make-me-a-hanzi-animation-11" stroke-dasharray="402 804" stroke-linecap="round"></path>

      <clipPath id="make-me-a-hanzi-clip-12">
      <path d="M 1322 88 L 1328 263 L 1330 308 L 1332 381 L 1334 406 Q 1338 437 1338 438 Q 1340 448 1340 451 L 1340 452 Q 1340 455 1336 460 Q 1334 464 1322 472 C 1298 490 1230 489 1244 462 L 1250 450 Q 1256 443 1258 429 Q 1260 415 1260 386 L 1262 292 L 1264 249 L 1264 71 C 1264 41 1321 58 1322 88 Z" fill="lightgray"></path>
      </clipPath>
      <path clip-path="url(#make-me-a-hanzi-clip-12)" d="M 1252 459 L 1287 438 L 1298 419 L 1294 113 L 1270 78 " fill="none" id="make-me-a-hanzi-animation-12" stroke-dasharray="539 1078" stroke-linecap="round"></path>

      <clipPath id="make-me-a-hanzi-clip-13">
      <path d="M 1264 71 L 1174 45 Q 1168 43 1148 38 Q 1128 34 1122 34 L 1102 33 Q 1098 32 1096 31 Q 1094 29 1094 25 Q 1094 21 1096 15 Q 1102 3 1118 -12 L 1132 -24 Q 1142 -34 1152 -38 Q 1159 -41 1164 -41 Q 1166 -41 1168 -40 Q 1174 -39 1182 -33 Q 1190 -26 1208 -16 Q 1226 -4 1248 7 Q 1268 19 1294 32 L 1460 111 Q 1469 115 1469 120 Q 1469 121 1468 123 Q 1465 128 1460 128 Q 1458 128 1456 127 L 1322 88 L 1264 71 Z" fill="lightgray"></path>
      </clipPath>
      <path clip-path="url(#make-me-a-hanzi-clip-13)" d="M 1101 26 L 1162 1 L 1461 119 " fill="none" id="make-me-a-hanzi-animation-13" stroke-dasharray="515 1030" stroke-linecap="round"></path>

      <clipPath id="make-me-a-hanzi-clip-14">
      <path d="M 1504 559 L 1476 561 L 1454 560 Q 1451 557 1451 554 Q 1451 553 1452 551 Q 1452 545 1462 534 Q 1472 522 1478 508 Q 1484 494 1488 470 Q 1494 446 1498 423 L 1512 284 Q 1517 246 1522 235 Q 1526 224 1534 224 Q 1541 224 1546 229 Q 1550 234 1554 244 L 1552 280 L 1542 389 L 1538 422 L 1524 530 C 1520 558 1520 558 1504 559 Z" fill="lightgray"></path>
      </clipPath>
      <path clip-path="url(#make-me-a-hanzi-clip-14)" d="M 1458 555 L 1491 536 L 1505 504 L 1522 392 L 1535 237 " fill="none" id="make-me-a-hanzi-animation-14" stroke-dasharray="470 940" stroke-linecap="round"></path>

      <clipPath id="make-me-a-hanzi-clip-15">
      <path d="M 1780 264 L 1790 249 Q 1798 238 1806 236 L 1811 236 Q 1818 236 1824 240 Q 1834 247 1838 258 Q 1844 268 1868 362 L 1896 476 Q 1906 516 1918 535 Q 1930 554 1930 561 Q 1929 568 1918 578 Q 1907 586 1886 597 Q 1867 607 1850 612 Q 1833 617 1822 617 Q 1812 616 1784 608 Q 1754 598 1730 592 Q 1708 586 1652 576 Q 1594 566 1570 564 Q 1547 561 1504 559 C 1474 557 1494 528 1524 530 L 1572 533 Q 1580 533 1620 538 L 1674 548 L 1772 563 Q 1797 567 1808 567 Q 1819 566 1824 564 Q 1828 560 1828 547 Q 1828 546 1826 522 L 1826 500 L 1820 446 L 1818 424 L 1790 295 C 1784 266 1778 268 1780 264 Z" fill="lightgray"></path>
      </clipPath>
      <path clip-path="url(#make-me-a-hanzi-clip-15)" d="M 1512 558 L 1532 546 L 1593 550 L 1816 591 L 1847 583 L 1863 567 L 1874 551 L 1836 357 L 1813 272 L 1791 266 " fill="none" id="make-me-a-hanzi-animation-15" stroke-dasharray="822 1644" stroke-linecap="round"></path>

      <clipPath id="make-me-a-hanzi-clip-16">
      <path d="M 1638 436 L 1580 428 Q 1574 428 1538 422 C 1508 417 1512 390 1542 389 L 1580 388 L 1584 388 Q 1591 388 1604 390 Q 1621 392 1636 394 L 1700 404 L 1738 410 Q 1752 412 1774 416 L 1818 424 C 1848 429 1849 438 1820 446 L 1798 452 Q 1776 458 1762 459 Q 1748 459 1734 455 Q 1718 450 1700 445 L 1638 436 Z" fill="lightgray"></path>
      </clipPath>
      <path clip-path="url(#make-me-a-hanzi-clip-16)" d="M 1549 395 L 1558 407 L 1639 415 L 1746 435 L 1805 435 L 1813 441 " fill="none" id="make-me-a-hanzi-animation-16" stroke-dasharray="402 804" stroke-linecap="round"></path>

      <clipPath id="make-me-a-hanzi-clip-17">
      <path d="M 1696 259 L 1780 264 C 1810 266 1817 283 1790 295 L 1770 304 Q 1762 307 1744 308 Q 1731 308 1720 305 Q 1710 303 1698 300 L 1636 289 L 1612 286 Q 1598 285 1552 280 C 1522 277 1524 244 1554 244 L 1580 244 Q 1586 244 1598 245 Q 1614 247 1636 250 L 1696 259 Z" fill="lightgray"></path>
      </clipPath>
      <path clip-path="url(#make-me-a-hanzi-clip-17)" d="M 1561 250 L 1571 263 L 1765 284 L 1783 292 " fill="none" id="make-me-a-hanzi-animation-17" stroke-dasharray="359 718" stroke-linecap="round"></path>

      <clipPath id="make-me-a-hanzi-clip-18">
      <path d="M 1692 90 L 1730 95 L 1774 102 Q 1791 104 1798 106 L 1824 113 Q 1833 115 1834 119 Q 1834 122 1830 132 Q 1826 140 1802 146 Q 1780 152 1774 152 Q 1767 152 1744 146 Q 1722 139 1694 134 L 1638 126 L 1596 121 L 1538 114 L 1514 111 Q 1503 110 1502 106 L 1502 104 Q 1502 100 1506 94 Q 1512 86 1530 82 Q 1547 78 1566 78 Q 1576 78 1596 80 Q 1614 82 1638 85 L 1692 90 Z" fill="lightgray"></path>
      </clipPath>
      <path clip-path="url(#make-me-a-hanzi-clip-18)" d="M 1509 105 L 1527 97 L 1586 98 L 1772 127 L 1825 123 " fill="none" id="make-me-a-hanzi-animation-18" stroke-dasharray="448 896" stroke-linecap="round"></path>

      <clipPath id="make-me-a-hanzi-clip-19">
      <path d="M 1638 85 L 1638 -26 C 1638 -56 1689 -55 1690 -25 L 1692 90 L 1694 134 L 1696 259 L 1698 300 L 1700 404 L 1700 445 L 1702 474 Q 1704 486 1708 499 Q 1713 512 1713 518 Q 1713 521 1712 522 Q 1710 528 1704 534 Q 1698 542 1674 548 C 1645 557 1609 566 1620 538 L 1626 524 Q 1628 518 1632 494 Q 1636 471 1636 460 L 1638 436 L 1636 394 L 1636 289 L 1636 250 L 1638 126 L 1638 85 Z" fill="lightgray"></path>
      </clipPath>
      <path clip-path="url(#make-me-a-hanzi-clip-19)" d="M 1628 533 L 1670 503 L 1664 1 L 1644 -18 " fill="none" id="make-me-a-hanzi-animation-19" stroke-dasharray="709 1418" stroke-linecap="round"></path>

      <clipPath id="make-me-a-hanzi-clip-20">
      <path d="M 1638 -26 L 1590 -33 Q 1541 -40 1490 -45 Q 1440 -50 1422 -52 Q 1404 -54 1398 -54 L 1388 -54 Q 1382 -55 1380 -59 L 1380 -60 Q 1380 -64 1384 -70 Q 1388 -77 1398 -84 Q 1410 -92 1424 -96 Q 1437 -100 1448 -100 L 1452 -100 Q 1456 -100 1472 -96 Q 1488 -92 1503 -89 Q 1518 -86 1548 -82 Q 1580 -77 1628 -72 Q 1676 -66 1772 -64 L 1914 -63 L 1946 -62 Q 1964 -62 1974 -58 Q 1986 -54 1986 -49 Q 1984 -44 1978 -36 Q 1972 -29 1958 -22 Q 1944 -14 1922 -8 Q 1900 -1 1890 -1 Q 1884 -2 1862 -6 Q 1842 -10 1812 -13 L 1690 -25 L 1638 -26 Z" fill="lightgray"></path>
      </clipPath>
      <path clip-path="url(#make-me-a-hanzi-clip-20)" d="M 1386 -59 L 1413 -72 L 1444 -75 L 1635 -48 L 1897 -32 L 1975 -47 " fill="none" id="make-me-a-hanzi-animation-20" stroke-dasharray="724 1448" stroke-linecap="round"></path>

      <clipPath id="make-me-a-hanzi-clip-21">
      <path d="M 2774 566 L 2556 537 L 2251 500 Q 2218 497 2235 479 Q 2243 472 2264 463 Q 2292 455 2301 454 Q 2311 453 2353 462 Q 2431 481 2593 497 Q 2755 512 2840 514 Q 2925 516 2935 521 Q 2957 531 2936 548 Q 2904 575 2873 579 Q 2843 583 2774 566 Z" fill="lightgray"></path>
      </clipPath>
      <path clip-path="url(#make-me-a-hanzi-clip-21)" d="M 2243 489 L 2265 482 L 2322 482 L 2551 515 L 2834 546 L 2873 547 L 2933 535 " fill="none" id="make-me-a-hanzi-animation-21" stroke-dasharray="824 1648" stroke-linecap="round"></path>

      <clipPath id="make-me-a-hanzi-clip-22">
      <path d="M 2596 372 Q 2624 415 2631 422 L 2642 432 Q 2645 435 2645 441 Q 2645 446 2638 454 Q 2620 471 2596 486 Q 2585 491 2581 490 L 2576 487 Q 2574 486 2572 482 Q 2570 477 2569 476 L 2565 456 Q 2562 437 2544 406 Q 2472 278 2332 152 Q 2283 111 2228 70 Q 2174 29 2172 24 Q 2165 14 2182 20 L 2207 28 Q 2227 33 2295 72 Q 2316 83 2389 141 Q 2470 209 2520 270 L 2568 334 L 2596 372 Z" fill="lightgray"></path>
      </clipPath>
      <path clip-path="url(#make-me-a-hanzi-clip-22)" d="M 2586 477 L 2599 440 L 2595 431 L 2549 357 L 2469 252 L 2367 151 L 2312 107 L 2177 23 " fill="none" id="make-me-a-hanzi-animation-22" stroke-dasharray="769 1538" stroke-linecap="round"></path>

      <clipPath id="make-me-a-hanzi-clip-23">
      <path d="M 2621 -24 L 2629 232 L 2635 284 Q 2637 300 2637 307 Q 2637 328 2619 346 Q 2617 351 2596 372 C 2575 394 2563 364 2568 334 L 2573 306 Q 2575 265 2575 244 L 2574 138 Q 2572 132 2570 102 L 2566 49 Q 2564 16 2560 -2 L 2545 -64 Q 2537 -92 2546 -117 L 2548 -126 Q 2550 -132 2562 -159 Q 2575 -186 2587 -185 Q 2599 -184 2606 -163 L 2614 -133 Q 2617 -110 2618 -82 L 2621 -24 Z" fill="lightgray"></path>
      </clipPath>
      <path clip-path="url(#make-me-a-hanzi-clip-23)" d="M 2597 361 L 2598 327 L 2605 309 L 2601 150 L 2593 15 L 2579 -94 L 2587 -172 " fill="none" id="make-me-a-hanzi-animation-23" stroke-dasharray="664 1328" stroke-linecap="round"></path>

      <clipPath id="make-me-a-hanzi-clip-24">
      <path d="M 2686 215 Q 2689 204 2719 186 Q 2749 167 2825 94 Q 2902 21 2929 26 Q 2939 27 2944 41 Q 2948 85 2909 135 Q 2884 165 2819 191 Q 2736 222 2698 219 Q 2685 219 2686 215 Z" fill="lightgray"></path>
      </clipPath>
      <path clip-path="url(#make-me-a-hanzi-clip-24)" d="M 2693 214 L 2736 198 L 2841 136 L 2889 93 L 2925 45 " fill="none" id="make-me-a-hanzi-animation-24" stroke-dasharray="420 840" stroke-linecap="round"></path>

      <clipPath id="make-me-a-hanzi-clip-25">
      <path d="M 3370 472 L 3400 478 L 3440 484 L 3460 489 Q 3472 492 3478 496 Q 3485 500 3486 504 L 3486 505 Q 3486 511 3476 516 Q 3468 524 3450 528 Q 3436 533 3427 533 L 3424 533 Q 3416 532 3402 528 Q 3387 524 3350 516 Q 3312 508 3284 504 L 3228 496 L 3194 492 Q 3185 490 3182 485 L 3182 483 Q 3182 478 3190 472 Q 3203 464 3216 462 Q 3230 459 3246 459 L 3253 459 Q 3268 459 3292 462 L 3370 472 Z" fill="lightgray"></path>
      </clipPath>
      <path clip-path="url(#make-me-a-hanzi-clip-25)" d="M 3191 484 L 3258 479 L 3414 506 L 3478 505 " fill="none" id="make-me-a-hanzi-animation-25" stroke-dasharray="418 836" stroke-linecap="round"></path>

      <clipPath id="make-me-a-hanzi-clip-26">
      <path d="M 3376 263 L 3460 284 Q 3476 288 3477 294 L 3477 296 Q 3477 301 3472 304 Q 3466 310 3448 314 Q 3431 318 3426 318 Q 3421 319 3417 319 Q 3410 319 3404 317 Q 3394 315 3378 308 L 3310 292 L 3284 286 Q 3271 282 3232 276 L 3206 272 Q 3192 270 3192 264 Q 3192 258 3200 252 Q 3207 244 3220 241 Q 3232 238 3248 238 Q 3264 238 3278 242 Q 3294 244 3312 249 L 3376 263 Z" fill="lightgray"></path>
      </clipPath>
      <path clip-path="url(#make-me-a-hanzi-clip-26)" d="M 3201 261 L 3254 258 L 3414 296 L 3470 295 " fill="none" id="make-me-a-hanzi-animation-26" stroke-dasharray="402 804" stroke-linecap="round"></path>

      <clipPath id="make-me-a-hanzi-clip-27">
      <path d="M 3370 88 L 3376 263 L 3378 308 L 3380 381 L 3382 406 Q 3386 437 3386 438 Q 3388 448 3388 451 L 3388 452 Q 3388 455 3384 460 Q 3382 464 3370 472 C 3346 490 3278 489 3292 462 L 3298 450 Q 3304 443 3306 429 Q 3308 415 3308 386 L 3310 292 L 3312 249 L 3312 71 C 3312 41 3369 58 3370 88 Z" fill="lightgray"></path>
      </clipPath>
      <path clip-path="url(#make-me-a-hanzi-clip-27)" d="M 3300 459 L 3335 438 L 3346 419 L 3342 113 L 3318 78 " fill="none" id="make-me-a-hanzi-animation-27" stroke-dasharray="539 1078" stroke-linecap="round"></path>

      <clipPath id="make-me-a-hanzi-clip-28">
      <path d="M 3312 71 L 3222 45 Q 3216 43 3196 38 Q 3176 34 3170 34 L 3150 33 Q 3146 32 3144 31 Q 3142 29 3142 25 Q 3142 21 3144 15 Q 3150 3 3166 -12 L 3180 -24 Q 3190 -34 3200 -38 Q 3207 -41 3212 -41 Q 3214 -41 3216 -40 Q 3222 -39 3230 -33 Q 3238 -26 3256 -16 Q 3274 -4 3296 7 Q 3316 19 3342 32 L 3508 111 Q 3517 115 3517 120 Q 3517 121 3516 123 Q 3513 128 3508 128 Q 3506 128 3504 127 L 3370 88 L 3312 71 Z" fill="lightgray"></path>
      </clipPath>
      <path clip-path="url(#make-me-a-hanzi-clip-28)" d="M 3149 26 L 3210 1 L 3509 119 " fill="none" id="make-me-a-hanzi-animation-28" stroke-dasharray="515 1030" stroke-linecap="round"></path>

      <clipPath id="make-me-a-hanzi-clip-29">
      <path d="M 3552 559 L 3524 561 L 3502 560 Q 3499 557 3499 554 Q 3499 553 3500 551 Q 3500 545 3510 534 Q 3520 522 3526 508 Q 3532 494 3536 470 Q 3542 446 3546 423 L 3560 284 Q 3565 246 3570 235 Q 3574 224 3582 224 Q 3589 224 3594 229 Q 3598 234 3602 244 L 3600 280 L 3590 389 L 3586 422 L 3572 530 C 3568 558 3568 558 3552 559 Z" fill="lightgray"></path>
      </clipPath>
      <path clip-path="url(#make-me-a-hanzi-clip-29)" d="M 3506 555 L 3539 536 L 3553 504 L 3570 392 L 3583 237 " fill="none" id="make-me-a-hanzi-animation-29" stroke-dasharray="470 940" stroke-linecap="round"></path>

      <clipPath id="make-me-a-hanzi-clip-30">
      <path d="M 3828 264 L 3838 249 Q 3846 238 3854 236 L 3859 236 Q 3866 236 3872 240 Q 3882 247 3886 258 Q 3892 268 3916 362 L 3944 476 Q 3954 516 3966 535 Q 3978 554 3978 561 Q 3977 568 3966 578 Q 3955 586 3934 597 Q 3915 607 3898 612 Q 3881 617 3870 617 Q 3860 616 3832 608 Q 3802 598 3778 592 Q 3756 586 3700 576 Q 3642 566 3618 564 Q 3595 561 3552 559 C 3522 557 3542 528 3572 530 L 3620 533 Q 3628 533 3668 538 L 3722 548 L 3820 563 Q 3845 567 3856 567 Q 3867 566 3872 564 Q 3876 560 3876 547 Q 3876 546 3874 522 L 3874 500 L 3868 446 L 3866 424 L 3838 295 C 3832 266 3826 268 3828 264 Z" fill="lightgray"></path>
      </clipPath>
      <path clip-path="url(#make-me-a-hanzi-clip-30)" d="M 3560 558 L 3580 546 L 3641 550 L 3864 591 L 3895 583 L 3911 567 L 3922 551 L 3884 357 L 3861 272 L 3839 266 " fill="none" id="make-me-a-hanzi-animation-30" stroke-dasharray="822 1644" stroke-linecap="round"></path>

      <clipPath id="make-me-a-hanzi-clip-31">
      <path d="M 3686 436 L 3628 428 Q 3622 428 3586 422 C 3556 417 3560 390 3590 389 L 3628 388 L 3632 388 Q 3639 388 3652 390 Q 3669 392 3684 394 L 3748 404 L 3786 410 Q 3800 412 3822 416 L 3866 424 C 3896 429 3897 438 3868 446 L 3846 452 Q 3824 458 3810 459 Q 3796 459 3782 455 Q 3766 450 3748 445 L 3686 436 Z" fill="lightgray"></path>
      </clipPath>
      <path clip-path="url(#make-me-a-hanzi-clip-31)" d="M 3597 395 L 3606 407 L 3687 415 L 3794 435 L 3853 435 L 3861 441 " fill="none" id="make-me-a-hanzi-animation-31" stroke-dasharray="402 804" stroke-linecap="round"></path>

      <clipPath id="make-me-a-hanzi-clip-32">
      <path d="M 3744 259 L 3828 264 C 3858 266 3865 283 3838 295 L 3818 304 Q 3810 307 3792 308 Q 3779 308 3768 305 Q 3758 303 3746 300 L 3684 289 L 3660 286 Q 3646 285 3600 280 C 3570 277 3572 244 3602 244 L 3628 244 Q 3634 244 3646 245 Q 3662 247 3684 250 L 3744 259 Z" fill="lightgray"></path>
      </clipPath>
      <path clip-path="url(#make-me-a-hanzi-clip-32)" d="M 3609 250 L 3619 263 L 3813 284 L 3831 292 " fill="none" id="make-me-a-hanzi-animation-32" stroke-dasharray="359 718" stroke-linecap="round"></path>

      <clipPath id="make-me-a-hanzi-clip-33">
      <path d="M 3740 90 L 3778 95 L 3822 102 Q 3839 104 3846 106 L 3872 113 Q 3881 115 3882 119 Q 3882 122 3878 132 Q 3874 140 3850 146 Q 3828 152 3822 152 Q 3815 152 3792 146 Q 3770 139 3742 134 L 3686 126 L 3644 121 L 3586 114 L 3562 111 Q 3551 110 3550 106 L 3550 104 Q 3550 100 3554 94 Q 3560 86 3578 82 Q 3595 78 3614 78 Q 3624 78 3644 80 Q 3662 82 3686 85 L 3740 90 Z" fill="lightgray"></path>
      </clipPath>
      <path clip-path="url(#make-me-a-hanzi-clip-33)" d="M 3557 105 L 3575 97 L 3634 98 L 3820 127 L 3873 123 " fill="none" id="make-me-a-hanzi-animation-33" stroke-dasharray="448 896" stroke-linecap="round"></path>

      <clipPath id="make-me-a-hanzi-clip-34">
      <path d="M 3686 85 L 3686 -26 C 3686 -56 3737 -55 3738 -25 L 3740 90 L 3742 134 L 3744 259 L 3746 300 L 3748 404 L 3748 445 L 3750 474 Q 3752 486 3756 499 Q 3761 512 3761 518 Q 3761 521 3760 522 Q 3758 528 3752 534 Q 3746 542 3722 548 C 3693 557 3657 566 3668 538 L 3674 524 Q 3676 518 3680 494 Q 3684 471 3684 460 L 3686 436 L 3684 394 L 3684 289 L 3684 250 L 3686 126 L 3686 85 Z" fill="lightgray"></path>
      </clipPath>
      <path clip-path="url(#make-me-a-hanzi-clip-34)" d="M 3676 533 L 3718 503 L 3712 1 L 3692 -18 " fill="none" id="make-me-a-hanzi-animation-34" stroke-dasharray="709 1418" stroke-linecap="round"></path>

      <clipPath id="make-me-a-hanzi-clip-35">
      <path d="M 3686 -26 L 3638 -33 Q 3589 -40 3538 -45 Q 3488 -50 3470 -52 Q 3452 -54 3446 -54 L 3436 -54 Q 3430 -55 3428 -59 L 3428 -60 Q 3428 -64 3432 -70 Q 3436 -77 3446 -84 Q 3458 -92 3472 -96 Q 3485 -100 3496 -100 L 3500 -100 Q 3504 -100 3520 -96 Q 3536 -92 3551 -89 Q 3566 -86 3596 -82 Q 3628 -77 3676 -72 Q 3724 -66 3820 -64 L 3962 -63 L 3994 -62 Q 4012 -62 4022 -58 Q 4034 -54 4034 -49 Q 4032 -44 4026 -36 Q 4020 -29 4006 -22 Q 3992 -14 3970 -8 Q 3948 -1 3938 -1 Q 3932 -2 3910 -6 Q 3890 -10 3860 -13 L 3738 -25 L 3686 -26 Z" fill="lightgray"></path>
      </clipPath>
      <path clip-path="url(#make-me-a-hanzi-clip-35)" d="M 3434 -59 L 3461 -72 L 3492 -75 L 3683 -48 L 3945 -32 L 4023 -47 " fill="none" id="make-me-a-hanzi-animation-35" stroke-dasharray="724 1448" stroke-linecap="round"></path>

</g>
</svg>
